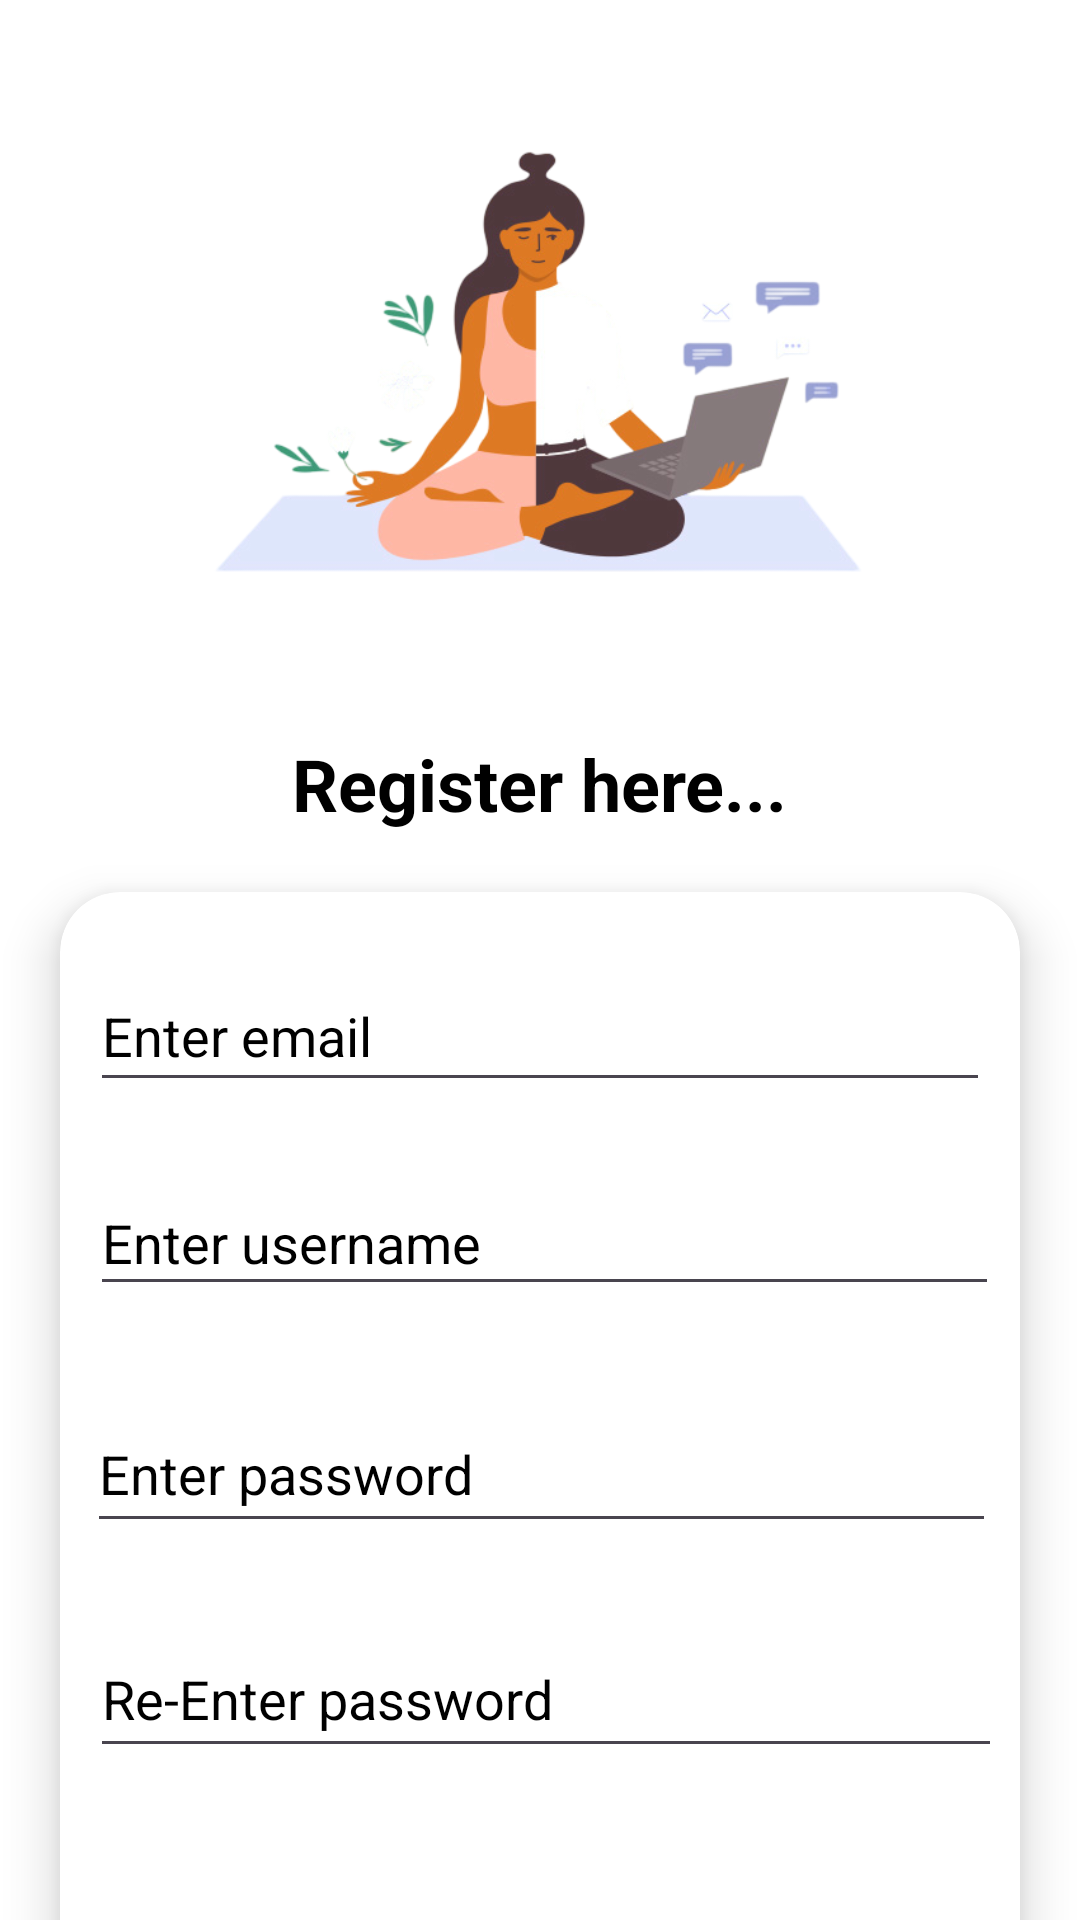

The Android layout XML behind this screen, and the referenced resources:
<!-- AndroidManifest.xml: application theme Theme.StressManagement -->
<!-- res/layout/activity_register.xml -->
<?xml version="1.0" encoding="utf-8"?>
<androidx.constraintlayout.widget.ConstraintLayout xmlns:android="http://schemas.android.com/apk/res/android"
    xmlns:app="http://schemas.android.com/apk/res-auto"
    xmlns:tools="http://schemas.android.com/tools"
    android:id="@+id/main"
    android:layout_width="match_parent"
    android:layout_height="match_parent"
    android:background="@color/white"
    tools:context=".register">

    

    

    <ImageView
        android:id="@+id/imageView4"
        android:layout_width="254dp"
        android:layout_height="229dp"
        android:paddingTop="20dp"
        app:layout_constraintBottom_toTopOf="@+id/textView"
        app:layout_constraintEnd_toEndOf="parent"
        app:layout_constraintStart_toStartOf="parent"
        app:layout_constraintTop_toTopOf="parent"
        app:srcCompat="@drawable/g2" />

    <TextView
        android:id="@+id/textView"
        android:layout_width="wrap_content"
        android:layout_height="wrap_content"
        android:text="@string/register_here"
        android:textColor="@color/black"
        android:textSize="24sp"
        android:textStyle="bold"
        app:layout_constraintTop_toBottomOf="@+id/imageView4"
        app:layout_constraintStart_toStartOf="parent"
        app:layout_constraintEnd_toEndOf="parent"
        android:layout_marginTop="16dp" />

    
    <androidx.cardview.widget.CardView
        android:id="@+id/card_view"
        android:layout_width="320dp"
        android:layout_height="wrap_content"
        app:cardBackgroundColor="@color/white"
        app:cardCornerRadius="20dp"
        app:cardElevation="10dp"
        android:layout_marginTop="20dp"
        android:padding="20dp"
        app:layout_constraintTop_toBottomOf="@+id/textView"
        app:layout_constraintStart_toStartOf="parent"
        app:layout_constraintEnd_toEndOf="parent">

        <androidx.constraintlayout.widget.ConstraintLayout
            android:layout_width="match_parent"
            android:layout_height="389dp">

            

            

            

            

            <EditText
                android:id="@+id/editText2"
                android:layout_width="300dp"
                android:layout_height="47dp"
                android:hint="@string/enter_email"
                android:inputType="textEmailAddress"
                android:textColor="@color/black"
                android:textColorHint="@color/black"
                app:layout_constraintBottom_toTopOf="@+id/editText6"
                app:layout_constraintEnd_toEndOf="parent"
                app:layout_constraintStart_toStartOf="parent"
                app:layout_constraintTop_toTopOf="parent" />

            <EditText
                android:id="@+id/editText6"
                android:layout_width="303dp"
                android:layout_height="45dp"
                android:layout_marginTop="100dp"
                android:hint="@string/enter_username"
                android:inputType="textEmailAddress"
                android:textColor="@color/black"
                android:textColorHint="@color/black"
                app:layout_constraintBottom_toTopOf="@+id/editText3"
                app:layout_constraintEnd_toEndOf="parent"
                app:layout_constraintHorizontal_bias="0.588"
                app:layout_constraintStart_toStartOf="parent"
                app:layout_constraintTop_toTopOf="parent" />

            <EditText
                android:id="@+id/editText3"
                android:layout_width="303dp"
                android:layout_height="49dp"
                android:layout_marginTop="30dp"
                android:hint="Enter password"
                android:inputType="textPassword"
                android:textColor="@color/black"
                android:textColorHint="@color/black"
                app:layout_constraintBottom_toTopOf="@+id/editText4"
                app:layout_constraintEnd_toEndOf="parent"
                app:layout_constraintHorizontal_bias="0.529"
                app:layout_constraintStart_toStartOf="parent"
                app:layout_constraintTop_toBottomOf="@+id/editText6" />

            <EditText
                android:id="@+id/editText4"
                android:layout_width="304dp"
                android:layout_height="49dp"
                android:layout_marginTop="26dp"
                android:layout_marginBottom="38dp"
                android:hint="Re-Enter password"
                android:inputType="textPassword"
                android:textColor="@color/black"
                android:textColorHint="@color/black"
                app:layout_constraintBottom_toTopOf="@+id/button3"
                app:layout_constraintEnd_toEndOf="parent"
                app:layout_constraintHorizontal_bias="0.625"
                app:layout_constraintStart_toStartOf="parent"
                app:layout_constraintTop_toBottomOf="@+id/editText3" />

            <Button
                android:id="@+id/button3"
                android:layout_width="wrap_content"
                android:layout_height="50dp"
                android:layout_marginBottom="16dp"
                android:background="@drawable/button"
                android:text="Register"
                android:textAllCaps="false"
                app:layout_constraintBottom_toBottomOf="parent"
                app:layout_constraintEnd_toEndOf="parent"
                app:layout_constraintStart_toStartOf="parent"
                app:layout_constraintTop_toBottomOf="@+id/editText4" />

        </androidx.constraintlayout.widget.ConstraintLayout>

    </androidx.cardview.widget.CardView>

</androidx.constraintlayout.widget.ConstraintLayout>
<!-- resources referenced by this layout -->
<resources>
  <color name="black">#FF000000</color>
  <color name="white">#FFFFFFFF</color>
  <!-- drawable button (drawable) -->
  <?xml version="1.0" encoding="utf-8"?>
  <shape xmlns:android="http://schemas.android.com/apk/res/android" android:shape="rectangle">
  
      <corners android:topLeftRadius="15dp"
          android:background="@color/grey"
          android:bottomLeftRadius="15dp"
          android:bottomRightRadius="15dp"
          android:topRightRadius="15dp"/>
  
  
  </shape>
  <!-- drawable g2: png bitmap (drawable, 92485 bytes) -->
  <string name="enter_email">Enter email</string>
  <string name="enter_username">Enter username</string>
  <string name="register_here">Register here...</string>
  <style name="Theme.StressManagement" parent="Base.Theme.StressManagement" />
  <color name="grey">#424242</color>
  <style name="Base.Theme.StressManagement" parent="Theme.Material3.DayNight.NoActionBar">
          
          
      </style>
</resources>
